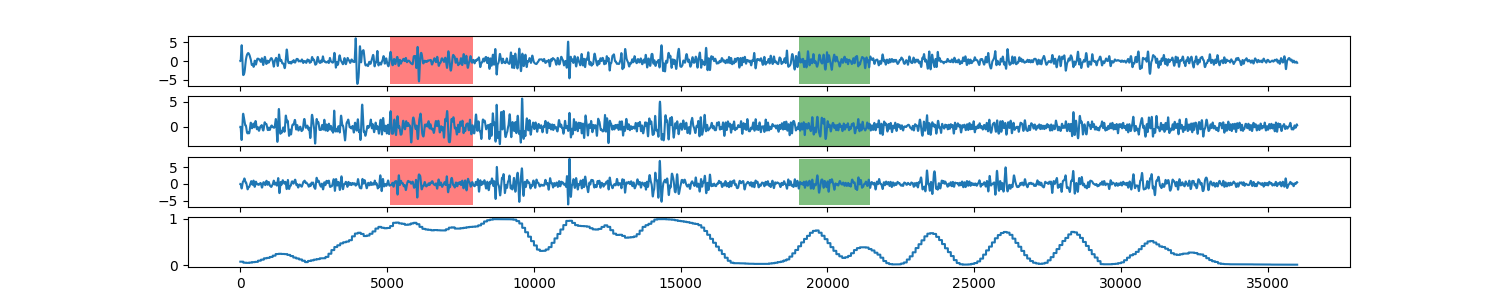

The file beside this chart, header and first rows:
0, 0.0744908259158
1, 0.07449
2, 0.07449
3, 0.07449
4, 0.07449
5, 0.07449
6, 0.07449
7, 0.07449
8, 0.07449
9, 0.07449
10, 0.07449
11, 0.07449
12, 0.07449
13, 0.07449
14, 0.07449
15, 0.07449
16, 0.07449
17, 0.07449
18, 0.07449
19, 0.07449
20, 0.07449
21, 0.07449
22, 0.07449
23, 0.07449
24, 0.07449
25, 0.07449
26, 0.07449
27, 0.07449
28, 0.07449
29, 0.07449
30, 0.07449
31, 0.07449
32, 0.07449
33, 0.07449
34, 0.07449
35, 0.07449
36, 0.07449
37, 0.07449
38, 0.07449
39, 0.07449
40, 0.07449
41, 0.07449
42, 0.07449
43, 0.07449
44, 0.07449
45, 0.07449
46, 0.07449
47, 0.07449
48, 0.07449
49, 0.07449
50, 0.07449
51, 0.07449
52, 0.07449
53, 0.07449
54, 0.07449
55, 0.07449
56, 0.07449
57, 0.07449
58, 0.07449
59, 0.07449
60, 0.07449
... 35,938 more rows
